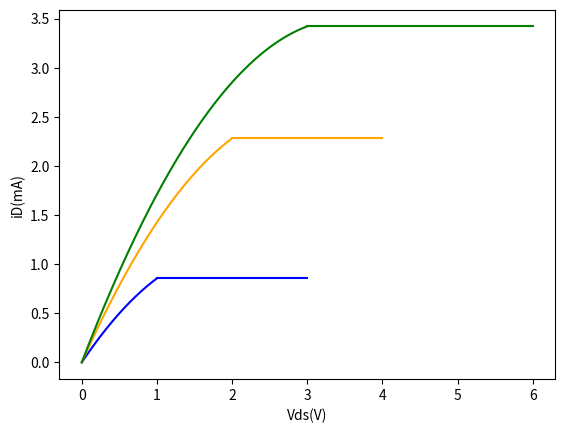

The matplotlib source for this figure:

import matplotlib.pyplot as plt 
import numpy as np


V = np.linspace(0, 1, 1000)
V1 = np.linspace(0, 2, 1000)
V2 = np.linspace(0, 3, 1000)


vsat1=np.linspace(1,3,1000)
vsat2=np.linspace(2,4,1000)
vsat3=np.linspace(3,6,1000)

Isat2=2.28 + vsat2*0
Isat3=3.42 + vsat3*0
Isat1=0.855 + vsat1*0
I=5.7*0.1*(2 *V - 0.5 * V**2)
I1=5.7*0.1*(3*V1 - 0.5*V1**2)

I2=5.7*0.1*(3.5*V2 - 0.5*V2**2)

plt.plot(vsat1,Isat1,"blue")
plt.plot(vsat2,Isat2,"orange")
plt.plot(vsat3,Isat3,"green")
plt.plot(V,I,"blue")
plt.plot(V1,I1,"orange")
plt.plot(V2,I2,"green")
plt.xlabel('Vds(V)', fontsize=10)
plt.ylabel('iD(mA)', fontsize=10)
plt.show()